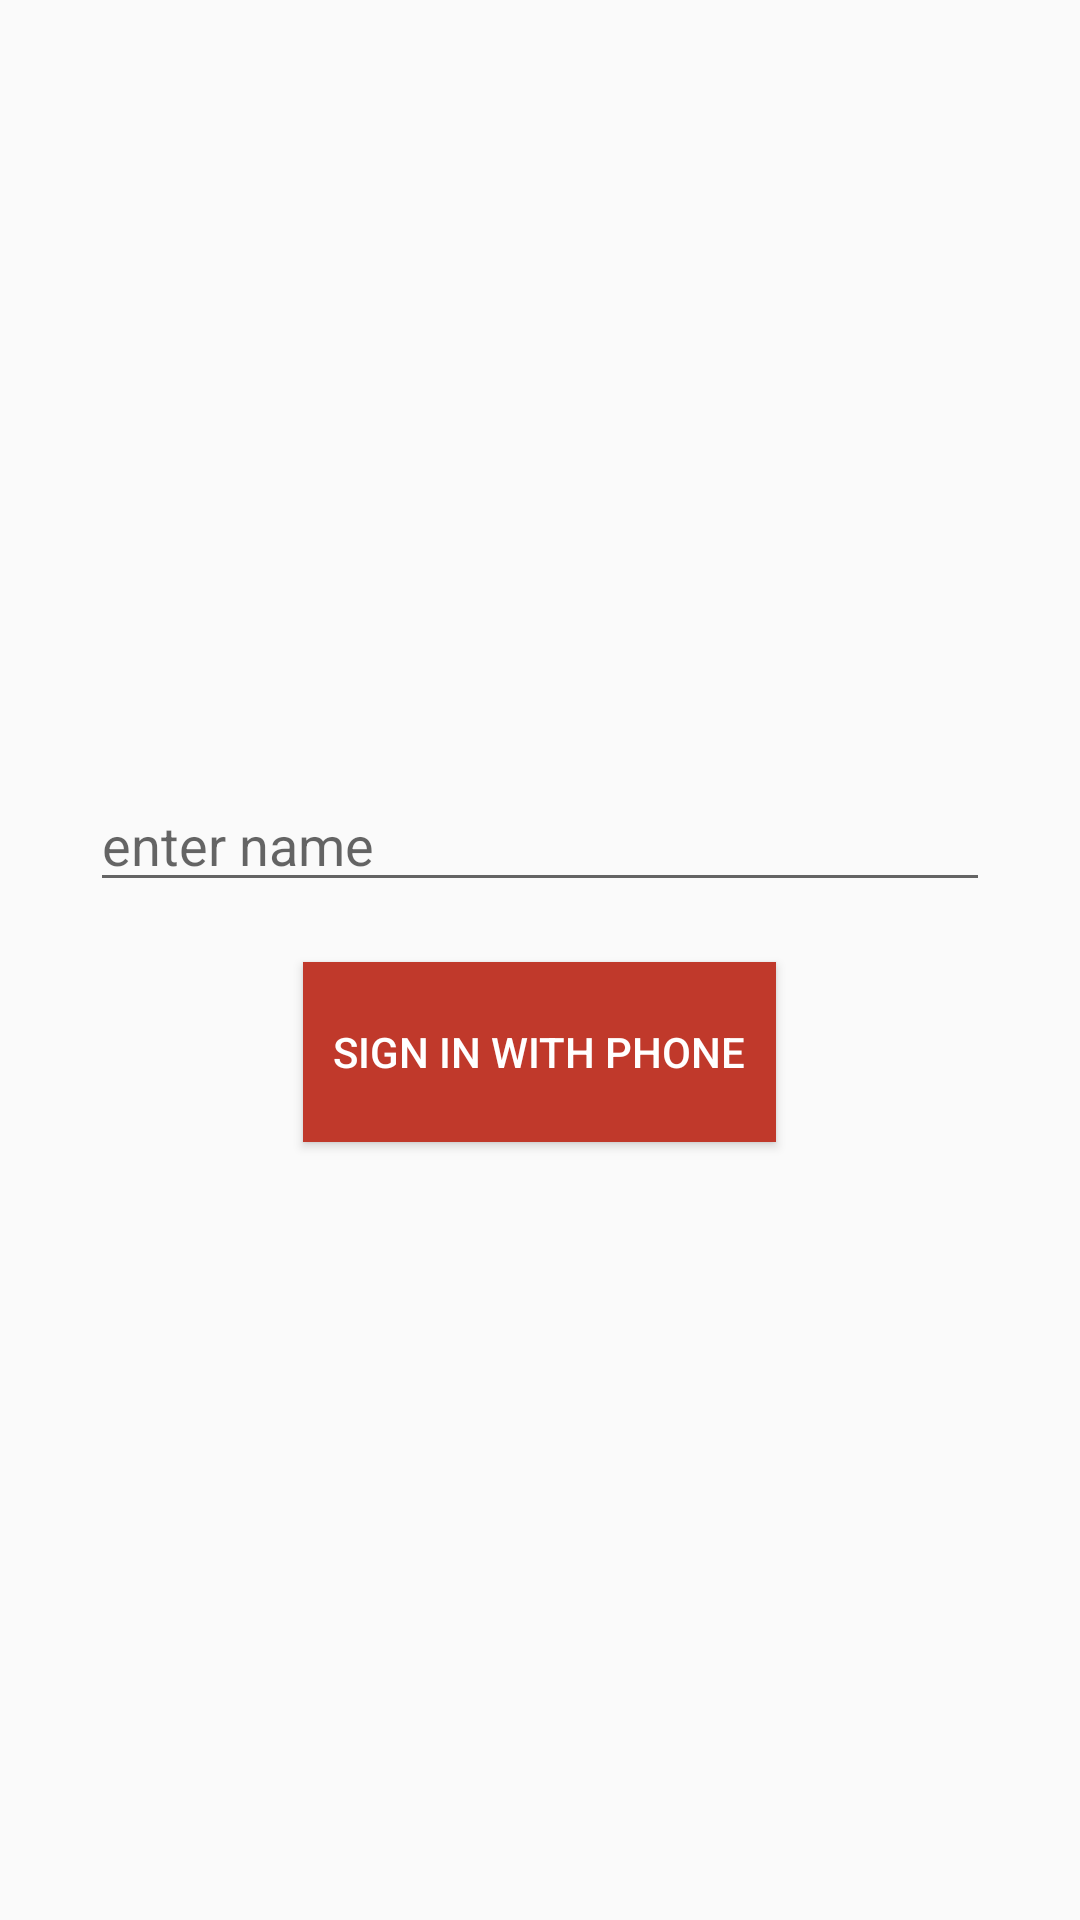

Layout XML and referenced resources for this Android screen:
<!-- AndroidManifest.xml: application theme AppTheme -->
<!-- res/layout/activity_user_login.xml -->
<?xml version="1.0" encoding="utf-8"?>
<LinearLayout xmlns:android="http://schemas.android.com/apk/res/android"
    xmlns:tools="http://schemas.android.com/tools"
    android:id="@+id/root"
    android:layout_width="match_parent"
    android:layout_height="match_parent"
    android:orientation="vertical"
    android:gravity="center"
    tools:context=".User.UserLogin">

    <EditText
        android:layout_width="300dp"
        android:layout_height="wrap_content"
        android:id="@+id/edtname"
        android:hint="enter name"
        android:inputType="textPersonName"/>

    <Button
        android:textColor="@color/white"
        android:background="@color/colorPrimary"
        android:padding="10dp"
        android:layout_width="wrap_content"
        android:layout_height="60dp"
        android:drawableLeft="@drawable/ic_call"
        android:drawableStart="@drawable/ic_call"
        android:drawableTint="@color/white"
        android:drawablePadding="10dp"
        android:onClick="signInPhone"
        android:text="Sign in With Phone"
        android:layout_marginTop="20dp"/>

</LinearLayout>
<!-- resources referenced by this layout -->
<resources>
  <color name="colorPrimary">#C0392B</color>
  <color name="white">#fff</color>
  <style name="AppTheme" parent="Theme.AppCompat.Light.DarkActionBar">
          
          <item name="colorPrimary">@color/colorPrimary</item>
          <item name="colorPrimaryDark">@color/colorPrimaryDark</item>
          <item name="colorAccent">@color/colorAccent</item>
      </style>
  <color name="colorPrimaryDark">#C0392B</color>
  <color name="colorAccent">#FF4081</color>
</resources>
